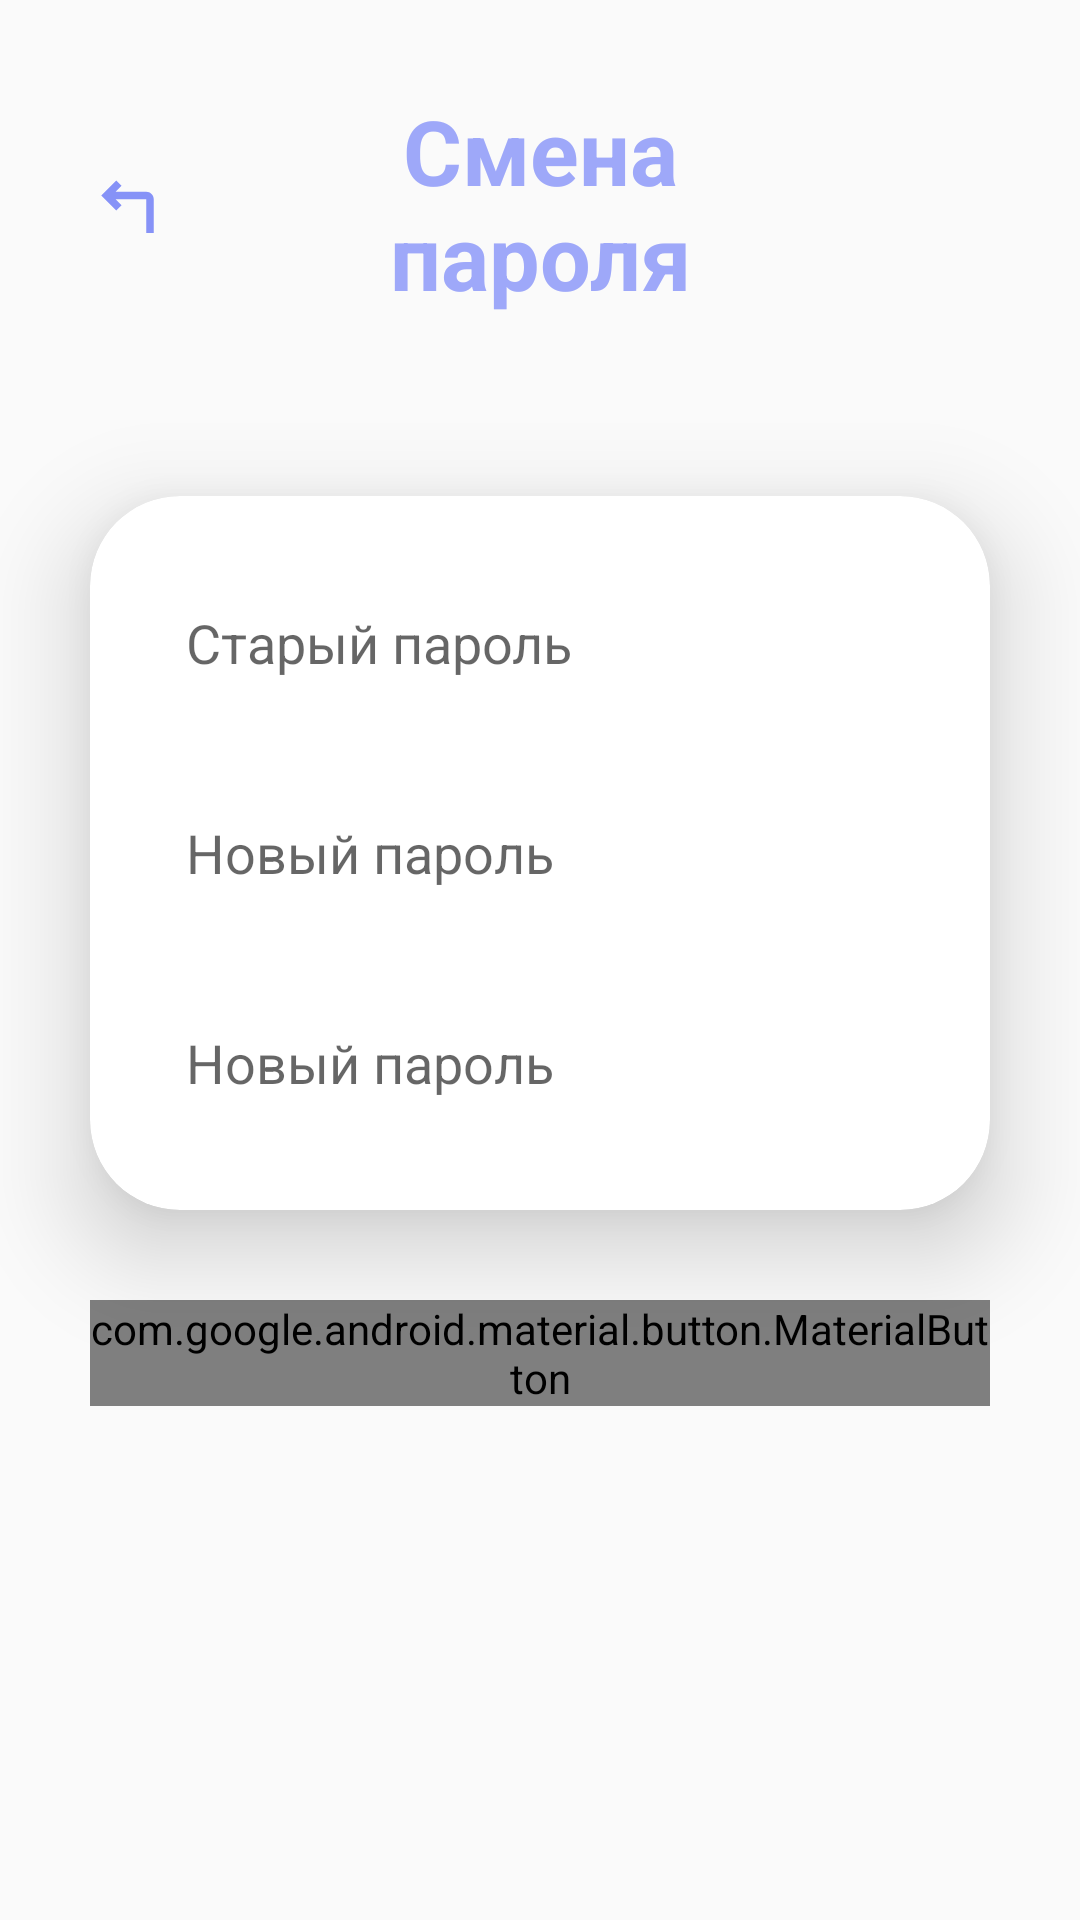

Here is an Android app screen rendered from its layout file. Give the layout XML and the strings, colors and styles it references.
<!-- AndroidManifest.xml: application theme Theme.ApplicationQuestionnaireSGMU -->
<!-- res/layout/activity_change_password.xml -->
<?xml version="1.0" encoding="utf-8"?>
<ScrollView xmlns:android="http://schemas.android.com/apk/res/android"
    android:layout_width="match_parent"
    android:layout_height="match_parent"
    android:fillViewport="true">

    <LinearLayout
        xmlns:android="http://schemas.android.com/apk/res/android"
        xmlns:app="http://schemas.android.com/apk/res-auto"
        xmlns:tools="http://schemas.android.com/tools"
        android:layout_width="match_parent"
        android:layout_height="match_parent"
        android:orientation="vertical"
        tools:context=".ChangePasswordActivity">

        <LinearLayout
            android:layout_width="match_parent"
            android:layout_height="wrap_content"
            android:layout_margin="30dp"
            android:weightSum="5">
            <Button
                android:layout_width="0dp"
                android:layout_height="match_parent"
                android:layout_weight="1"
                android:drawableLeft="@drawable/ic_baseline_turn_left_30"
                android:background="@android:color/transparent"
                android:id="@+id/btn_back"
                />
            <TextView
                android:layout_width="0dp"
                android:layout_height="wrap_content"
                android:text="Смена пароля"
                android:id="@+id/Header"
                android:textSize="30sp"
                android:textAlignment="center"
                android:textStyle="bold"
                android:textColor="@color/purple"
                android:layout_weight="3"
                />
            <TextView
                android:layout_width="0dp"
                android:layout_height="match_parent"
                android:layout_weight="1"
                />
        </LinearLayout>

        <androidx.cardview.widget.CardView
            android:layout_width="match_parent"
            android:layout_height="wrap_content"
            android:layout_margin="30dp"
            app:cardCornerRadius="30dp"
            app:cardElevation="20dp"
            android:background="@drawable/custom_edittext">
            <LinearLayout
                android:layout_width="match_parent"
                android:layout_height="wrap_content"
                android:orientation="vertical"
                android:layout_gravity="center_horizontal"
                android:padding="24dp">
                <EditText
                    android:layout_width="match_parent"
                    android:layout_height="50dp"
                    android:id="@+id/et_old_password"
                    android:background="@drawable/custom_edittext"
                    android:drawableLeft="@drawable/ic_baseline_lock_24"
                    android:drawablePadding="8dp"
                    android:hint="Старый пароль"
                    android:padding="8dp"
                    android:textColor="@color/black"
                    android:textColorHighlight="@color/cardview_dark_background"
                    android:layout_marginTop="0dp"/>
                <EditText
                    android:layout_width="match_parent"
                    android:layout_height="50dp"
                    android:id="@+id/et_new_password_1"
                    android:background="@drawable/custom_edittext"
                    android:drawableLeft="@drawable/ic_baseline_lock_24"
                    android:drawablePadding="8dp"
                    android:hint="Новый пароль"
                    android:padding="8dp"
                    android:inputType="textPassword"
                    android:textColor="@color/black"
                    android:textColorHighlight="@color/cardview_dark_background"
                    android:layout_marginTop="20dp"/>
                <EditText
                    android:layout_width="match_parent"
                    android:layout_height="50dp"
                    android:id="@+id/et_new_password_2"
                    android:background="@drawable/custom_edittext"
                    android:drawableLeft="@drawable/ic_baseline_lock_24"
                    android:drawablePadding="8dp"
                    android:hint="Новый пароль"
                    android:padding="8dp"
                    android:inputType="textPassword"
                    android:textColor="@color/black"
                    android:textColorHighlight="@color/cardview_dark_background"
                    android:layout_marginTop="20dp"/>
            </LinearLayout>
        </androidx.cardview.widget.CardView>
        <com.google.android.material.button.MaterialButton
            android:layout_width="match_parent"
            android:layout_height="wrap_content"
            android:layout_marginLeft="30dp"
            android:layout_marginRight="30dp"
            android:layout_marginBottom="30dp"
            app:cardCornerRadius="30dp"
            app:cardElevation="20dp"
            android:background="@drawable/custom_edittext"
            android:id="@+id/button_change_password"
            android:textStyle="bold"
            android:textColor="@color/white"
            app:backgroundTint="@color/purple"
            android:text="Сменить пароль"/>
    </LinearLayout>
</ScrollView>
<!-- resources referenced by this layout -->
<resources>
  <color name="black">#4d4d4d</color>
  <color name="cardview_dark_background">#FF202020</color>
  <color name="purple">#9ea8f9</color>
  <color name="white">#FFFFFFFF</color>
  <!-- drawable ic_baseline_turn_left_30 (drawable) -->
  <vector android:height="30dp" android:tint="#8692F7"
      android:viewportHeight="24" android:viewportWidth="24"
      android:width="30dp" xmlns:android="http://schemas.android.com/apk/res/android">
      <path android:fillColor="@android:color/white" android:pathData="M6.83,11l1.59,1.59L7,14l-4,-4l4,-4l1.41,1.41L6.83,9L15,9c1.1,0 2,0.9 2,2v9h-2v-9L6.83,11z"/>
  </vector>
  <style name="Theme.ApplicationQuestionnaireSGMU" parent="Theme.AppCompat.Light.NoActionBar" />
</resources>
